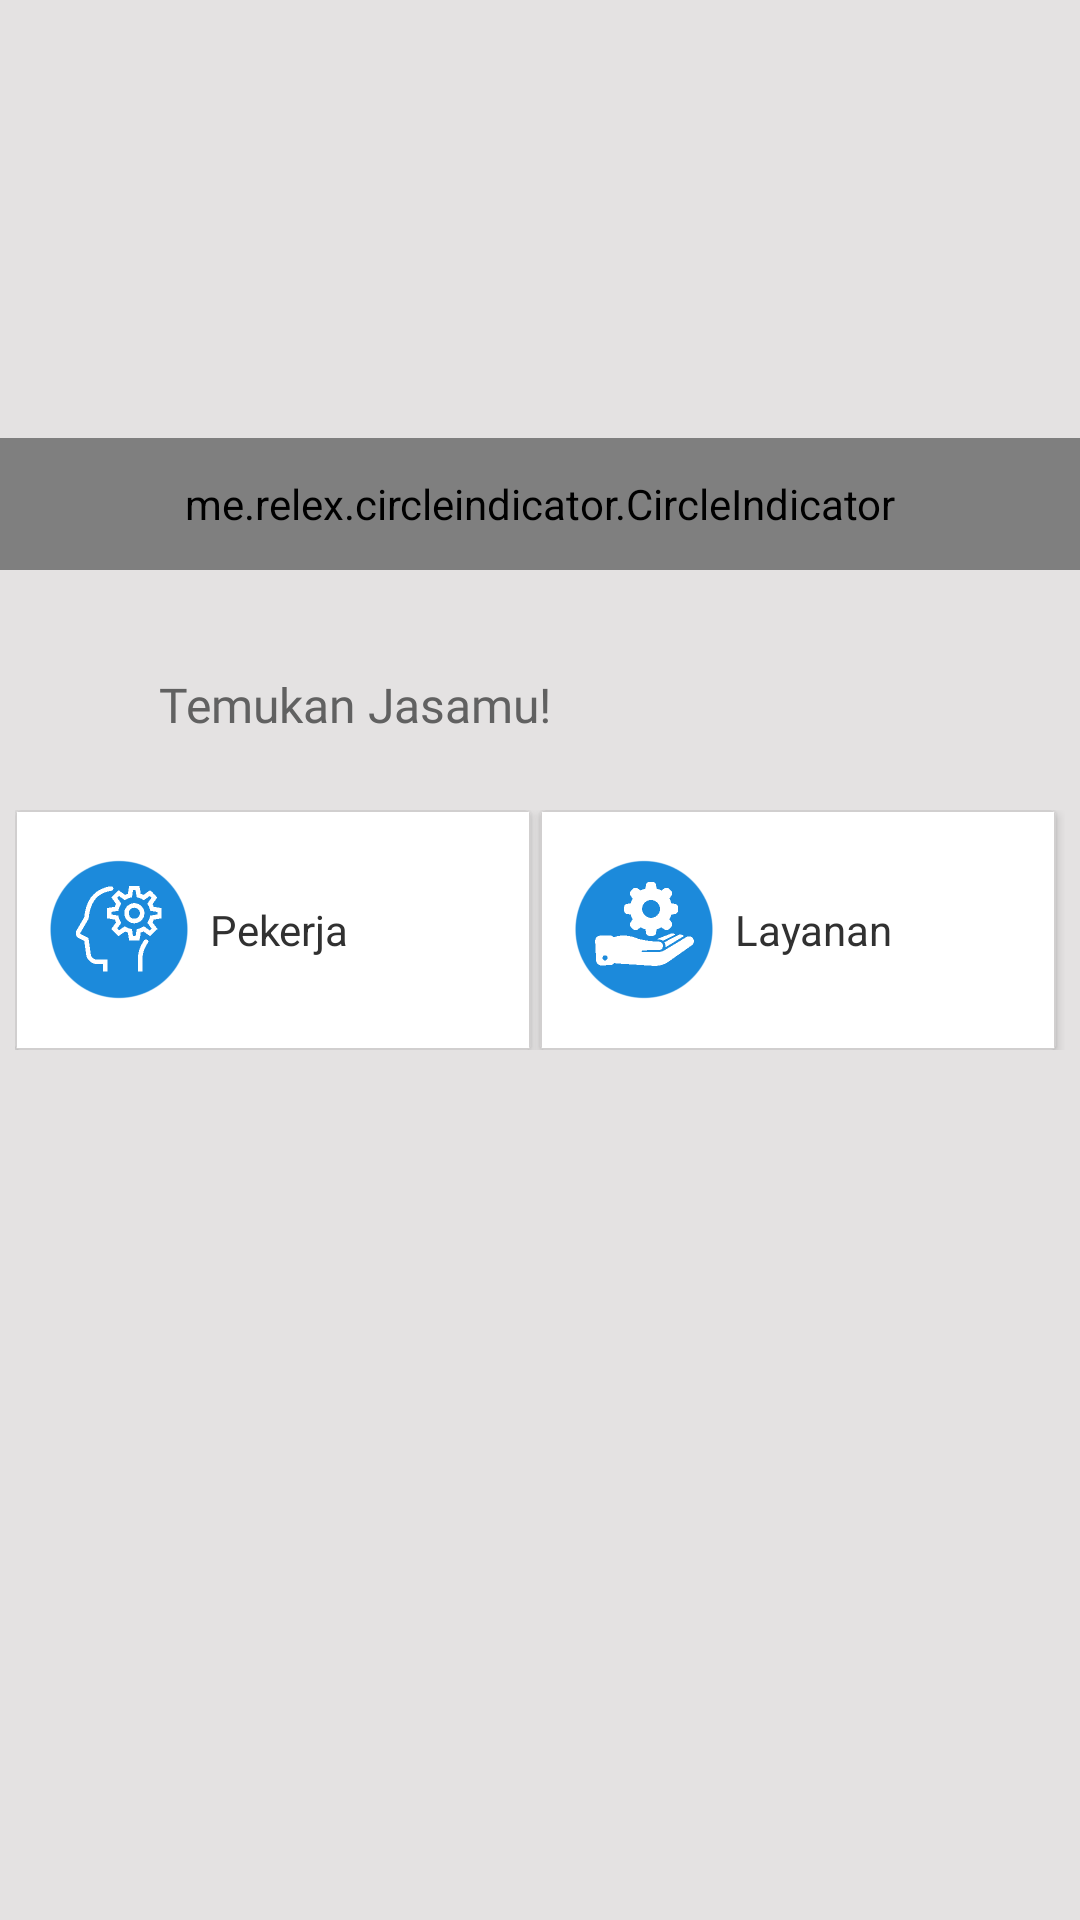

Write the Android layout XML for this screen, with the resource values it uses.
<!-- AndroidManifest.xml: fallback theme Theme.MaterialComponents.DayNight.NoActionBar -->
<!-- res/layout/fragment_cari_jasa.xml -->
<?xml version="1.0" encoding="utf-8"?>
<RelativeLayout xmlns:android="http://schemas.android.com/apk/res/android"
    android:id="@+id/relative_pencarian"
    android:layout_width="match_parent"
    android:layout_height="wrap_content"
    android:background="@color/putihGelap1">

    <android.support.v4.view.ViewPager
        android:id="@+id/view_Pager"
        android:layout_width="match_parent"
        android:layout_height="200dp">

    </android.support.v4.view.ViewPager>

    <me.relex.circleindicator.CircleIndicator
        android:id="@+id/indicator"
        android:layout_width="match_parent"
        android:layout_height="44dp"
        android:layout_alignBottom="@+id/view_Pager"
        android:layout_alignParentLeft="true"
        android:layout_alignParentStart="true"
        android:layout_marginBottom="10dp">

    </me.relex.circleindicator.CircleIndicator>
    <ScrollView
        android:layout_width="match_parent"
        android:layout_height="match_parent"
        android:layout_below="@+id/indicator"
        android:scrollbars="vertical"
        >
        <RelativeLayout
            android:layout_width="match_parent"
            android:layout_height="match_parent"
            android:layout_marginLeft="@dimen/margin_small"
            android:layout_marginRight="@dimen/margin_small"
            >
            <RelativeLayout
                android:id="@+id/rl_pencarian"
                android:layout_width="match_parent"
                android:layout_height="wrap_content"
                android:layout_marginTop="10dp"
                android:background="@drawable/border_cari_jasa"
                android:elevation="2dp">

                <ImageView
                    android:id="@+id/cari_jasa"
                    android:layout_width="28dp"
                    android:layout_height="50dp"
                    android:layout_centerVertical="true"
                    android:layout_marginLeft="10dp"
                    android:src="@drawable/ic_search" />

                <TextView
                    android:id="@+id/text_cari_jasa"
                    android:layout_width="match_parent"
                    android:layout_height="wrap_content"
                    android:layout_centerVertical="true"
                    android:layout_marginLeft="10dp"
                    android:layout_toRightOf="@+id/cari_jasa"
                    android:fontFamily="@font/poppins_regular"
                    android:text="Temukan Jasamu!"
                    android:textColor="@color/grayMain"
                    android:textSize="@dimen/title_font" />

            </RelativeLayout>

            <RelativeLayout
                android:id="@+id/filter"
                android:layout_width="match_parent"
                android:layout_height="80dp"
                android:layout_below="@+id/rl_pencarian"
                android:layout_marginTop="@dimen/margin_standard"
                >

                <LinearLayout
                    android:layout_width="match_parent"
                    android:layout_height="match_parent"
                    android:orientation="horizontal"
                    >

                    <android.support.v7.widget.CardView
                        android:layout_width="0dp"
                        android:layout_height="wrap_content"
                        android:layout_marginRight="3dp"
                        android:layout_weight="0.5">

                        <RelativeLayout
                            android:layout_width="match_parent"
                            android:layout_height="wrap_content"
                            android:background="@drawable/border_kategori"
                            android:padding="10dp"
                            android:elevation="@dimen/margin_elevation"
                            android:id="@+id/kategoriPekerja"
                            >

                            <ImageView
                                android:layout_width="50dp"
                                android:layout_height="wrap_content"
                                android:src="@drawable/skill"
                                android:id="@+id/img_skill"
                                />
                            <TextView
                                android:layout_width="wrap_content"
                                android:layout_height="wrap_content"
                                android:text="Pekerja"
                                android:layout_toRightOf="@+id/img_skill"
                                android:layout_centerVertical="true"
                                android:textColor="@color/grayGelap"
                                android:layout_marginLeft="5dp"
                                android:textSize="@dimen/text_font"
                                />
                        </RelativeLayout>

                    </android.support.v7.widget.CardView>
                    <android.support.v7.widget.CardView
                        android:layout_width="0dp"
                        android:layout_height="wrap_content"
                        android:layout_marginRight="3dp"
                        android:layout_weight="0.5"
                        >

                        <RelativeLayout
                            android:layout_width="match_parent"
                            android:layout_height="wrap_content"
                            android:background="@drawable/border_kategori"
                            android:padding="10dp"
                            android:elevation="@dimen/margin_elevation"
                            android:id="@+id/kategoriLayanan"
                            >

                            <ImageView
                                android:layout_width="50dp"
                                android:layout_height="wrap_content"
                                android:src="@drawable/penawaran"
                                android:layout_alignParentLeft="true"
                                android:id="@+id/img_penawaran"
                                />
                            <TextView
                                android:layout_width="wrap_content"
                                android:layout_height="wrap_content"
                                android:text="Layanan"
                                android:layout_toRightOf="@+id/img_penawaran"
                                android:layout_centerVertical="true"
                                android:textColor="@color/grayGelap"
                                android:layout_marginLeft="5dp"
                                android:textSize="@dimen/text_font"
                                />
                        </RelativeLayout>
                    </android.support.v7.widget.CardView>
                </LinearLayout>
            </RelativeLayout>

            <TextView
                android:id="@+id/Textpilih"
                android:layout_width="wrap_content"
                android:layout_height="wrap_content"
                android:layout_below="@+id/filter"
                android:layout_marginTop="15dp"
                android:fontFamily="@font/poppins_regular"
                android:text="Kategori Pekerjaan"
                android:textColor="@color/hitam"
                android:textSize="@dimen/title_font"
                android:visibility="gone"
                />

            <android.support.v4.widget.NestedScrollView
                android:layout_width="match_parent"
                android:layout_height="wrap_content"
                android:layout_below="@+id/Textpilih"
                android:scrollbars="none"
                >
                <android.support.v7.widget.RecyclerView
                    android:layout_width="match_parent"
                    android:layout_height="125dp"
                    android:id="@+id/recyclerKategori"
                    android:layout_marginTop="@dimen/margin_standard"
                    >
                </android.support.v7.widget.RecyclerView>
            </android.support.v4.widget.NestedScrollView>
        </RelativeLayout>
    </ScrollView>
</RelativeLayout>
<!-- resources referenced by this layout -->
<resources>
  <color name="grayGelap">#313131</color>
  <color name="grayMain">#616161</color>
  <color name="hitam">#000000</color>
  <color name="putihGelap1">#e4e2e2</color>
  <dimen name="margin_elevation">8dp</dimen>
  <dimen name="margin_small">5dp</dimen>
  <dimen name="margin_standard">10dp</dimen>
  <dimen name="text_font">14sp</dimen>
  <dimen name="title_font">16sp</dimen>
  <!-- drawable border_kategori (drawable) -->
  <?xml version="1.0" encoding="utf-8"?>
  <shape xmlns:android="http://schemas.android.com/apk/res/android">
      <solid android:color="@color/gray"/>
      <stroke android:width="0.5dp"
          android:color="@color/putihGelap2" />
      <gradient
          android:startColor="@color/putih"
          android:endColor="@color/putih"
          android:angle="90"/>
  </shape>
  <!-- drawable penawaran: png bitmap (drawable, 11396 bytes) -->
  <!-- drawable skill: png bitmap (drawable, 11728 bytes) -->
  <color name="gray">#b5b6b4</color>
  <color name="putihGelap2">#d1cfcf</color>
  <color name="putih">#fff</color>
</resources>
